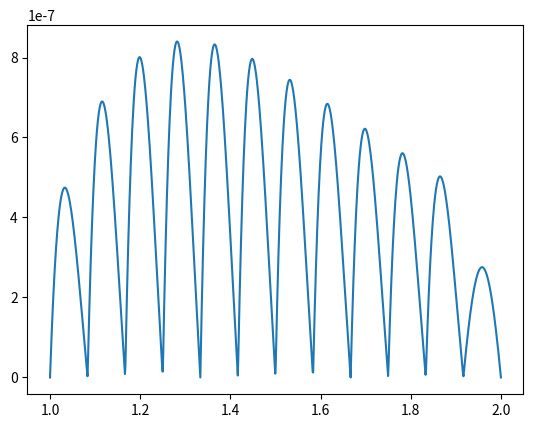

This figure's Python source:
import numpy as np
import matplotlib.pyplot as plt
 
x = np.linspace(1, 2, 1000)
n = 13 
h = 1/(n-1)

def ApproxArctan(x):
    x_vec = np.linspace(1-h, 2+h, n+2) 
    y_vec = np.arctan(x_vec)

    a = np.searchsorted(x_vec, x) 
    if (a==n):
        a = a-1

    xk = x_vec[a-1:a+3]  
    yk = y_vec[a-1:a+3]  
    f1 = np.polyfit(xk, yk, 3)
    return np.polyval(f1, x)

result = [(abs(ApproxArctan(i)-np.arctan(i))) for i in x]

print(ApproxArctan(i) for i in x)
plt.plot(x, result)
plt.show()

